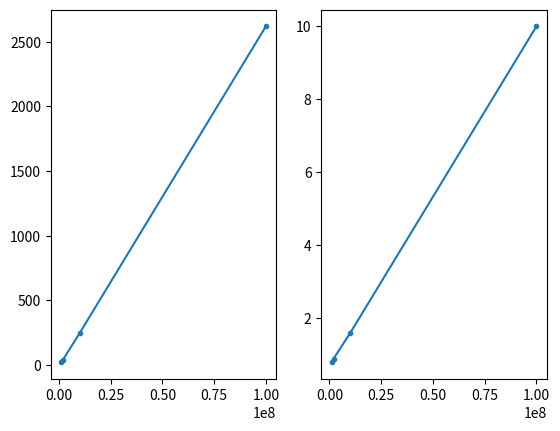
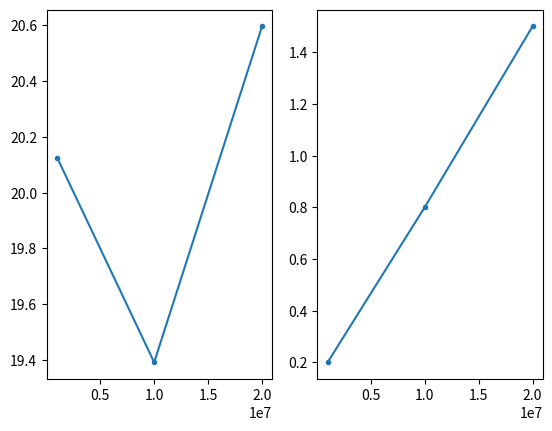
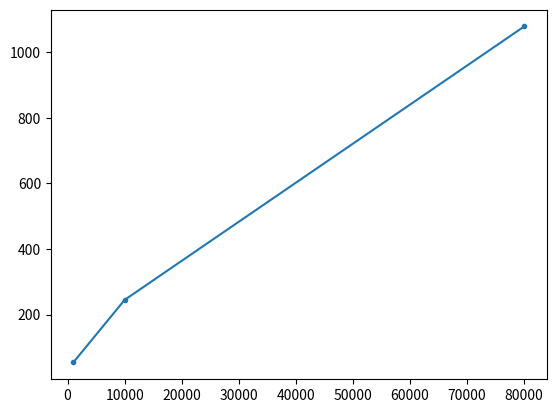

Here is the Python script that generated these plots, in order:
#!/usr/bin/env python
import matplotlib.pyplot as plt

# Fix A, Fix B -- Linear on C for time,
#                 Linear with offset on C for space:
C, s, t = zip([1000000, 19.390857935, 0.8],
              [2000000, 40.4926059246, 0.9],
              [10000000, 244.660306931, 1.6],
              [100000000, 2619.18887782, 10.0])
plt.figure(1)
plt.subplot(121)
plt.plot(C, s, '.-')
plt.subplot(122)
plt.plot(C, t, '.-')

# Fix A, Fix C -- *No dependence* on B for time,
#                 Linear with offset on B for space
B, s, t = zip([1000000, 20.1255269051, 0.2],
              [10000000, 19.390857935, 0.8],
              [20000000, 20.5963220596, 1.5])
plt.figure(2)
plt.subplot(121)
plt.plot(B, s, '.-')
plt.subplot(122)
plt.plot(B, t, '.-')

# Fix B, Fix C -- Sub-linear with offset on A for time,
#                 *No dependence* on A for space
plt.figure(3)
plt.plot([1000, 10000, 80000],
         [53.8616199493, 244.660306931, 1078.19644904],
         '.-')

plt.show()
